Run: headless pygame with SDL's dummy video driver; simulated clock (each Clock.tick advances the game by its frame time, no real sleeping); random seed 0; keys injected as events and as key.get_pressed() state; mouse plan: one left click at the window centre at the start of phase 2, then a move to the lower-right quarter at the start of phase 3.
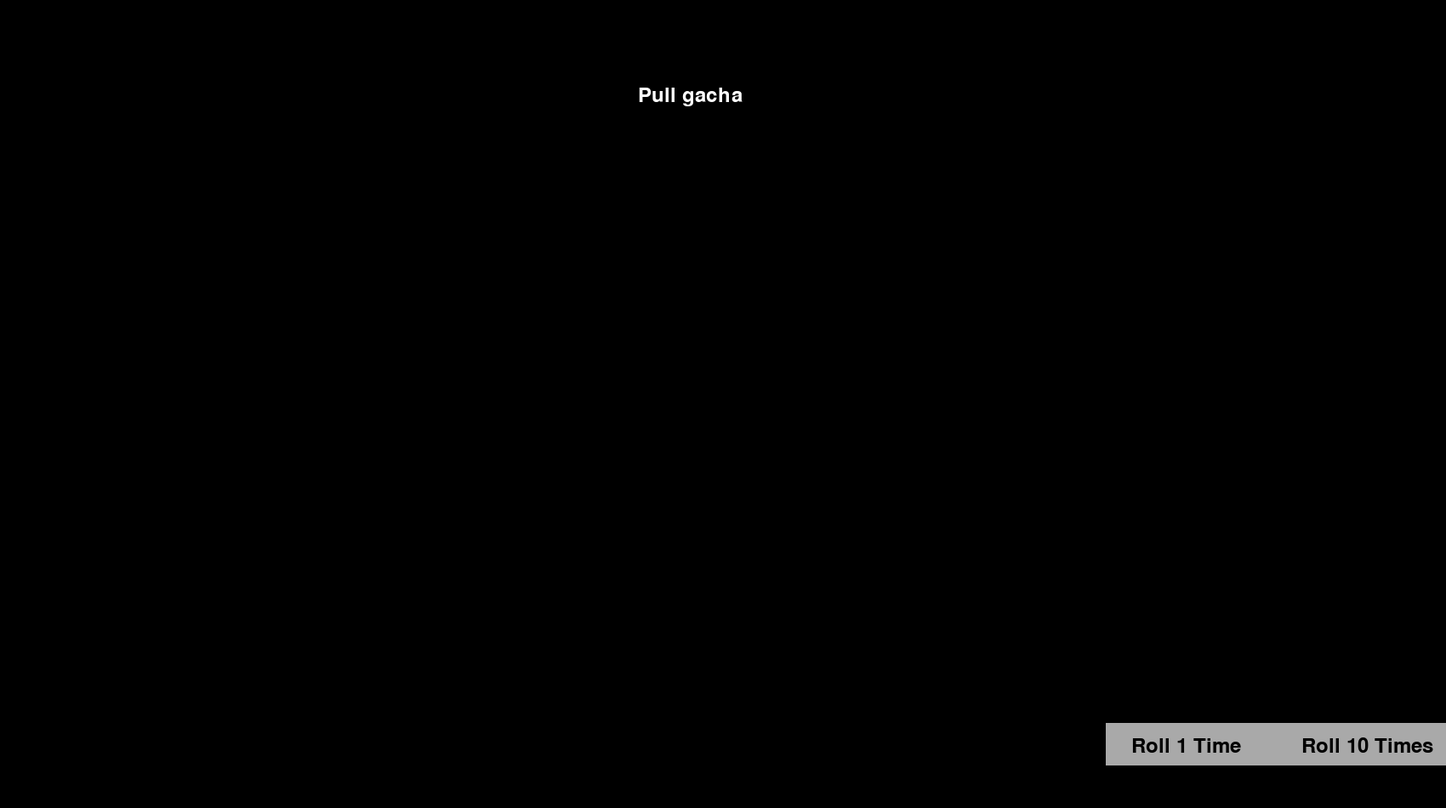
Frame 1 of 4 · flips 1–60 · no input
Frame 2 of 4 · flips 61–180 · clicked the window centre · tapped SPACE, RETURN · held RIGHT (→), D · screen unchanged from frame 1, image omitted
Frame 3 of 4 · flips 181–300 · moved the mouse to the lower-right quarter · held DOWN (↓), S · screen unchanged from frame 2, image omitted
Frame 4 of 4 · flips 301–420 · held LEFT (←), A, UP (↑), W · screen unchanged from frame 3, image omitted

The pygame program that drew these frames:

import pygame
import random

# Initialize Pygame
pygame.init()

# Screen dimensions (Currently only works with 800x600)
screen_width = 1700
screen_height = 950
screen = pygame.display.set_mode((screen_width, screen_height))
pygame.display.set_caption("Gacha Game")

# Font
font = pygame.font.Font(None, 36)

# Colors
white = (255, 255, 255)
black = (0, 0, 0)
gray = (169, 169, 169)
hover_color = (100, 100, 100)

# Class defining different classes
class archer:
    def __init__(self, name):
        self.name = name
        self.health = 100
        self.damage = 50
        self.movement = 2
        self.range = 5

class warrior:
    def __init__(self, name):
        self.name = name
        self.health = 200
        self.damage = 30
        self.movement = 1
        self.range = 2

class horseman:
    def __init__(self, name):
        self.name = name
        self.health = 150
        self.damage = 40
        self.movement = 10
        self.range = 2
    
class rare_warrior:
    def __init__(self, name):
        self.name = name
        self.health = 250
        self.damage = 40
        self.movement = 2
        self.range = 2

class rare_archer:
    def __init__(self, name):
        self.name = name
        self.health = 150
        self.damage = 60
        self.movement = 2
        self.range = 5

class rare_horseman:
    def __init__(self, name):
        self.name = name
        self.health = 200
        self.damage = 50
        self.movement = 10
        self.range = 2
class other:
    def __init__(self, name, health, damage, movement, range):
        self.name = name
        self.health = health
        self.damage = damage
        self.movement = movement
        self.range = range

# Dict creation for different characters

char_dict_common = {
            "soldier1" : warrior("soldier1"),
            "soldier2" : warrior("soldier2"),
            "soldier3" : warrior("soldier3"),
            "cavalry1" : horseman("cavalry1"),
            "cavalry2" : horseman("cavalry2"),
            "cavalry3" : horseman("cavalry3"),
            "ranger1" : archer("ranger1"),
            "ranger2" : archer("ranger2"),
            "ranger3" : archer("ranger3"),
             }
char_dict_rare = {
                "John" : rare_warrior("John"),
                "Paul" : rare_warrior("Paul"),
                "Richard" : rare_warrior("Richard"),
                "Xu Jin" : rare_horseman("Xu Jin"),
                "Yamato" : rare_horseman("Yamato"),
                "Yi Sun" : rare_horseman("Yi Sun"),
                "Gonzalez" : rare_archer("Gonzalez"),
                "Carlos" : rare_archer("Carlos"),
                "Jose" : rare_archer("Jose")
                 }

char_dict_epic = {
                "Leonidas" : other("Leonidas", 2,3,4,5),
                "Saladin" : other("Saladin", 2,3,4,5),
                "Takeda" : other("Takeda", 2,3,4,5),
                "Napoleon" : other("Napoleon", 2,3,4,5),
                "Joan of Arc" : other("Joan of Arc", 2,3,4,5),
                "Oda" : other("Oda", 2,3,4,5)
                  }
char_dict_legendary = {
                    "Julius Caesar" : other("Julius Caesar", 2,3,4,5),
                    "Alexander the Great" : other("Alexander the Great", 2,3,4,5),
                    "Genghis Khan" : other("Genghis Khan", 2,3,4,5),
                    "Dodge Washington" : other("Dodge Washington", 2,3,4,5)
                    }

# Function to draw text
def draw_text(text, font, color, surface, x, y):
    textobj = font.render(text, True, color)
    textrect = textobj.get_rect()
    textrect.topleft = (x, y)
    surface.blit(textobj, textrect)

# Function to roll gacha
def roll_gacha(times):
    results = []
    for _ in range(times):
        rarity = random.choices(
            ["Common Item", "Rare Item", "Epic Item", "Legendary Item"],
            [0.5, 0.3, 0.15, 0.05]
        )[0]
        if rarity == "Common Item":
            result = random.choice(list(char_dict_common.keys()))
        elif rarity == "Rare Item":
            result = random.choice(list(char_dict_rare.keys()))
        elif rarity == "Epic Item":
            result = random.choice(list(char_dict_epic.keys()))
        elif rarity == "Legendary Item":
            result = random.choice(list(char_dict_legendary.keys()))
        results.append(result)
    return results # Rolls n times (1 or 10) and makes a list of the results

# Main loop
running = True
result = None
while running:
    mouse_x, mouse_y = pygame.mouse.get_pos()
    for event in pygame.event.get():
        if event.type == pygame.QUIT:
            running = False
        elif event.type == pygame.MOUSEBUTTONDOWN:
            if 1300 <= mouse_x <= 1500 and 850 <= mouse_y <= 900:
                result = roll_gacha(1)
            elif 1500 <= mouse_x <= 1700 and 850 <= mouse_y <= 900:
                result = roll_gacha(10)

    screen.fill(black)  # Clear screen with black color

    # Display instructions
    draw_text("Pull gacha", font, white, screen, 750, 100)

   # Display buttons with hover effect
    if 1300 <= mouse_x <= 1500 and 850 <= mouse_y <= 900:
        pygame.draw.rect(screen, white, (1300, 850, 200, 50))
        draw_text("Roll 1 Time", font, black, screen, 1330, 865)
    else:
        pygame.draw.rect(screen, gray, (1300, 850, 200, 50))
        draw_text("Roll 1 Time", font, black, screen, 1330, 865)

    if 1500 <= mouse_x <= 1700 and 850 <= mouse_y <= 900:
        pygame.draw.rect(screen, white, (1500, 850, 200, 50))
        draw_text("Roll 10 Times", font, black, screen, 1530, 865)
    else:
        pygame.draw.rect(screen, gray, (1500, 850, 200, 50))
        draw_text("Roll 10 Times", font, black, screen, 1530, 865)

    # Display gacha result
    if result:
        y_offset = 300
        for item in result:
            draw_text(f"You got: {item}", font, white, screen, 750, y_offset)
            y_offset += 40

    pygame.display.update()

pygame.quit()
